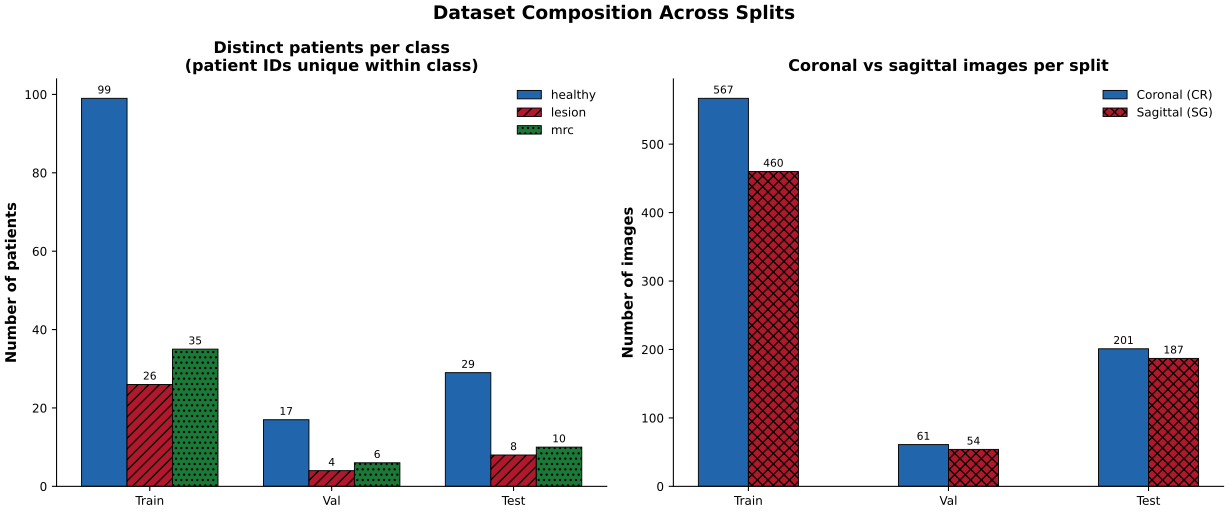

The data file committed next to this chart (first rows):
split, class, patients, coronal, sagittal, images
train, healthy, 99, 201, 172, 373
train, lesion, 26, 174, 144, 318
train, mrc, 35, 192, 144, 336
val, healthy, 17, 30, 31, 61
val, lesion, 4, 7, 7, 14
val, mrc, 6, 24, 16, 40
test, healthy, 29, 47, 53, 100
test, lesion, 8, 93, 63, 156
test, mrc, 10, 61, 71, 132
